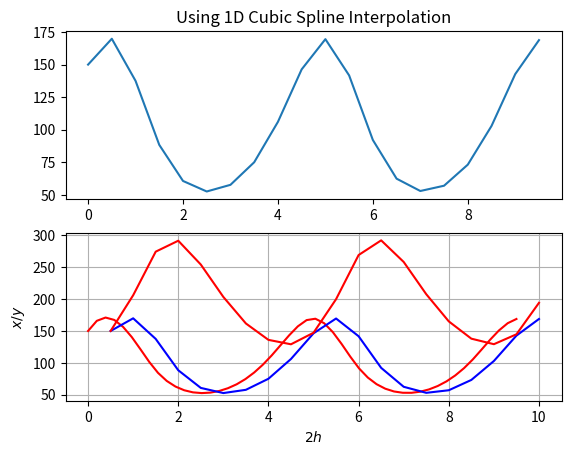

The script that saved this image:
import numpy as np
import scipy as sp
import scipy.interpolate
import matplotlib.pyplot as plt

# Generate some random data
#y = (np.random.random(10) - 0.5).cumsum()
x = np.arange(0.,10.,0.5)


y=[150,
   169.837,
   137.551,
   88.4064,
   60.7195,
   52.6394,
   57.7518,
   75.0752,
   106.073,
   146.347,
   169.53,
   141.713,
   92.1549,
   62.4756,
   53.013,
   57.065,
   73.2293,
   102.921,
   142.739,
   168.795,]

# Interpolate the data using a cubic spline to "new_length" samples
new_length = 50
new_x = np.linspace(x.min(), x.max(), new_length)
new_y = sp.interpolate.interp1d(x, y, kind='cubic')(new_x)

# Plot the results
plt.figure()
plt.subplot(2,1,1)
plt.plot(x, y, '-')
plt.title('Using 1D Cubic Spline Interpolation')

plt.subplot(2,1,2)
plt.plot(new_x, new_y, 'r-')

plt.show()

x=[150,
   169.837,
   137.551,
   88.4064,
   60.7195,
   52.6394,
   57.7518,
   75.0752,
   106.073,
   146.347,
   169.53,
   141.713,
   92.1549,
   62.4756,
   53.013,
   57.065,
   73.2293,
   102.921,
   142.739,
   168.795,]

y=[150,
   205.991,
   274.343,
   291.482,
   254.154,
   203.355,
   161.761,
   136.055,
   129.117,
   147.202,
   199.834,
   269.062,
   292.063,
   258.167,
   207.617,
   165.015,
   137.927,
   129.261,
   144.779,
   194.108,
   ]

h=[0.5,
   1,
   1.5,
   2,
   2.5,
   3,
   3.5,
   4,
   4.5,
   5,
   5.5,
   6,
   6.5,
   7,
   7.5,
   8,
   8.5,
   9,
   9.5,
   10,
   ]


plt.plot(h,x, antialiased=True,linestyle = "-",color = "b") #Построение графика
plt.plot(h,y,antialiased=True,linestyle = "-",color = "r")
plt.xlabel(r'$2h$') #Метка по оси x в формате TeX
plt.ylabel(r'$x/y$') #Метка по оси y в формате TeX
plt.grid(True) #Сетка
plt.show() #Показать график

